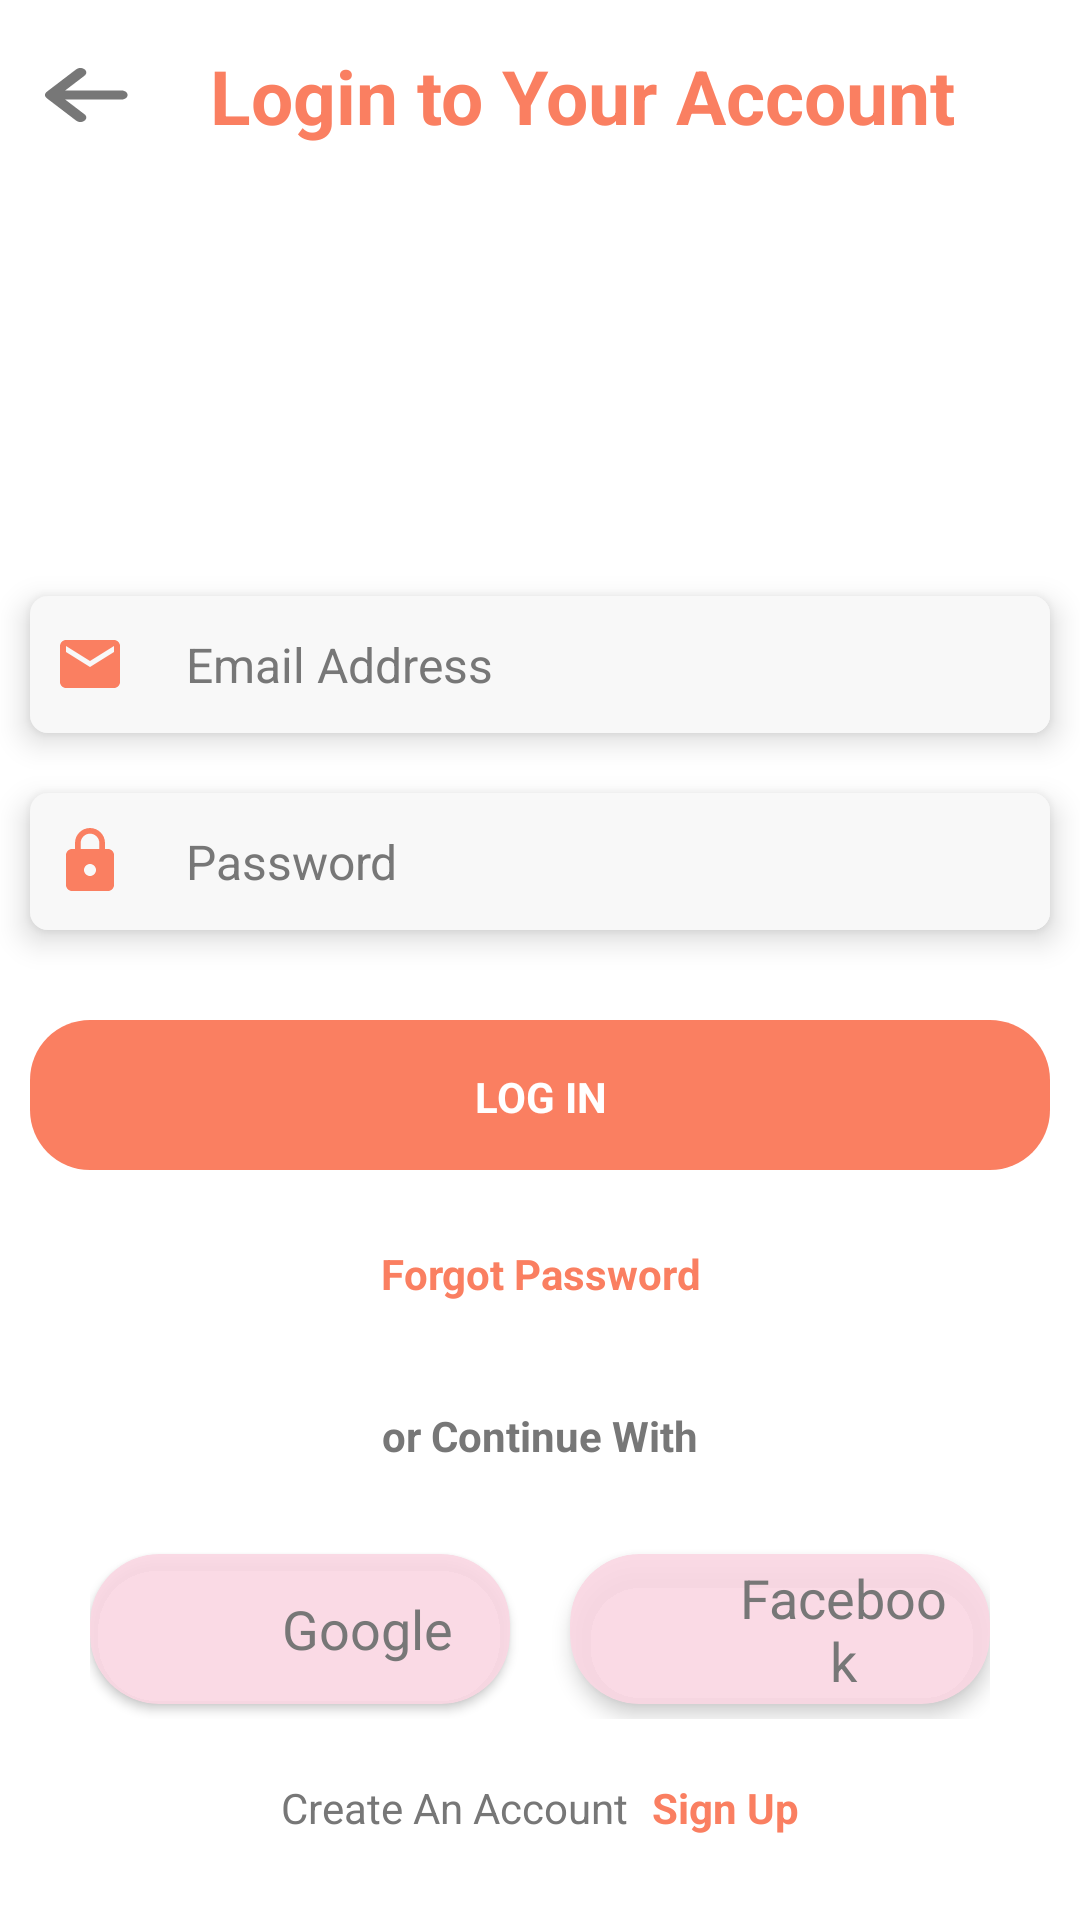

Produce the Android XML layout that renders to this screen, including the resource entries it uses.
<!-- AndroidManifest.xml: application theme Theme.CareMama -->
<!-- res/layout/fragment_login.xml -->
<?xml version="1.0" encoding="utf-8"?>
<androidx.constraintlayout.widget.ConstraintLayout xmlns:android="http://schemas.android.com/apk/res/android"
    xmlns:app="http://schemas.android.com/apk/res-auto"
    xmlns:tools="http://schemas.android.com/tools"
    android:id="@+id/main"
    android:layout_width="match_parent"
    android:layout_height="match_parent"
    android:layout_margin="12dp"
    android:fitsSystemWindows="true"
    android:background="@color/white"
    tools:context=".auth.LoginFragment">
    <LinearLayout
        android:id="@+id/linearLayout"
        android:layout_width="match_parent"
        android:layout_height="wrap_content"
        android:gravity="center"
        android:layout_margin="15dp"
        android:orientation="horizontal"
        app:layout_constraintEnd_toEndOf="parent"
        app:layout_constraintHorizontal_bias="0.5"
        app:layout_constraintStart_toStartOf="parent"
        app:layout_constraintTop_toTopOf="parent">
        <ImageView
            android:id="@+id/sign_back"
            android:layout_width="wrap_content"
            android:layout_height="wrap_content"
            android:src="@drawable/nav_bar"/>

        <TextView
            android:layout_width="match_parent"
            android:layout_height="wrap_content"
            android:layout_gravity="center"
            android:gravity="center"
            android:text="@string/login_to_your_account"
            android:textSize="25sp"
            android:textColor="@color/secondary"
            android:textStyle="bold" />
    </LinearLayout>


    <androidx.cardview.widget.CardView
        android:id="@+id/cardView"
        android:background="@color/background_light"
        android:layout_width="match_parent"
        android:layout_height="wrap_content"
        android:layout_marginStart="10dp"
        android:layout_marginTop="150dp"
        android:layout_marginEnd="10dp"
        android:padding="8dp"
        app:cardBackgroundColor="#F2F2F2"
        app:cardCornerRadius="6dp"
        app:cardElevation="6dp"
        app:layout_constraintTop_toBottomOf="@+id/linearLayout"
        tools:layout_editor_absoluteX="10dp">

        <LinearLayout
            android:background="@color/background_light"
            android:layout_width="match_parent"
            android:layout_height="wrap_content"
            android:gravity="center_vertical"
            android:orientation="horizontal">

            <ImageView
                android:layout_width="40dp"
                android:layout_height="40dp"
                android:contentDescription="@string/todo"
                android:padding="8dp"
                android:src="@drawable/baseline_email_24" />

            <EditText
                android:id="@+id/email_input"
                android:layout_width="0dp"
                android:layout_height="wrap_content"
                android:layout_weight="1"
                android:background="@color/background_light"                android:hint="@string/email_address"
                android:inputType="textEmailAddress"
                android:padding="12dp"
                android:textColor="@color/black"
                android:textColorHint="@color/text_secondary"
                android:textSize="16sp" />
        </LinearLayout>

    </androidx.cardview.widget.CardView>


    <androidx.cardview.widget.CardView
        android:background="@color/background_light"
        android:id="@+id/cardView2"
        android:layout_width="match_parent"
        android:layout_height="wrap_content"
        android:layout_marginStart="10dp"
        android:layout_marginTop="20dp"
        android:layout_marginEnd="10dp"
        android:padding="8dp"
        app:cardBackgroundColor="#F2F2F2"
        app:cardCornerRadius="6dp"
        app:cardElevation="6dp"
        app:layout_constraintTop_toBottomOf="@+id/cardView"
        tools:layout_editor_absoluteX="10dp">

        <LinearLayout
            android:background="@color/background_light"
            android:layout_width="match_parent"
            android:layout_height="wrap_content"
            android:gravity="center_vertical"
            android:orientation="horizontal">

            <ImageView
                android:layout_width="40dp"
                android:layout_height="40dp"
                android:contentDescription="@string/todo"
                android:padding="8dp"
                android:src="@drawable/baseline_lock_24" />

            <EditText
                android:background="@color/background_light"
                android:id="@+id/password_input"
                android:layout_width="0dp"
                android:layout_height="wrap_content"
                android:layout_weight="1"
                android:hint="@string/password"
                android:inputType="textPassword"
                android:padding="12dp"
                android:textColor="@color/black"
                android:textColorHint="@color/text_secondary"
                android:textSize="16sp" />
        </LinearLayout>

    </androidx.cardview.widget.CardView>
    <TextView
        android:id="@+id/errorSTextView"
        android:layout_width="match_parent"
        android:layout_height="wrap_content"
        android:textAlignment="center"
        android:layout_marginStart="30dp"
        android:layout_marginEnd="30dp"
        android:layout_marginTop="10dp"
        android:textColor="#FF0000"
        android:textSize="18sp"
        app:layout_constraintTop_toBottomOf="@+id/cardView2" />


    <TextView
        android:id="@+id/btnLOGIN"
        android:layout_width="match_parent"
        android:layout_height="50dp"
        android:layout_marginStart="10dp"
        android:layout_marginTop="30dp"
        android:layout_marginEnd="10dp"
        android:background="@drawable/rounded_button"
        android:gravity="center"
        android:padding="16dp"
        android:text="@string/log_in"
        android:textAllCaps="true"
        android:textColor="@android:color/white"
        android:textStyle="bold"
        app:layout_constraintEnd_toEndOf="parent"
        app:layout_constraintHorizontal_bias="0.5"
        app:layout_constraintStart_toStartOf="parent"
        app:layout_constraintTop_toBottomOf="@+id/cardView2"
        tools:ignore="AllCaps" />

    <TextView
        android:id="@+id/forgotPassword"
        android:layout_width="match_parent"
        android:layout_height="wrap_content"
        android:layout_marginTop="25dp"
        android:text="@string/forgot_password"
        android:textAlignment="center"
        android:textColor="@color/secondary"
        android:textSize="14sp"
        android:textStyle="bold"
        app:layout_constraintTop_toBottomOf="@+id/btnLOGIN" />

    <TextView
        android:id="@+id/textView2"
        android:layout_width="match_parent"
        android:layout_height="wrap_content"
        android:layout_marginTop="35dp"
        android:text="@string/or_continue_with"
        android:textAlignment="center"
        android:textColor="@color/text_secondary"
        android:textSize="14sp"
        android:textStyle="bold"
        app:layout_constraintTop_toBottomOf="@+id/forgotPassword" />

    <LinearLayout
        android:id="@+id/linearLayout2"
        android:layout_width="300dp"
        android:layout_height="60dp"
        android:layout_marginTop="25dp"
        android:gravity="center"
        android:orientation="horizontal"
        app:layout_constraintEnd_toEndOf="parent"
        app:layout_constraintHorizontal_bias="0.5"
        app:layout_constraintStart_toStartOf="parent"
        app:layout_constraintTop_toBottomOf="@+id/textView2">

        <androidx.cardview.widget.CardView
            android:id="@+id/sign_in_button_google"
            android:layout_width="140dp"
            android:layout_height="50dp"
            app:cardBackgroundColor="@color/card_bg"
            app:cardCornerRadius="23dp">

            <LinearLayout
                android:layout_width="match_parent"
                android:layout_height="match_parent"
                android:gravity="center"
                android:orientation="horizontal"
                android:paddingHorizontal="10dp">

                <ImageView
                    android:layout_width="35dp"
                    android:layout_height="35dp"
                    android:layout_marginEnd="10dp"
                    android:contentDescription="@string/todo"
                    android:src="@drawable/google" />

                <TextView
                    android:layout_width="wrap_content"
                    android:layout_height="wrap_content"
                    android:gravity="center"
                    android:text="@string/google"
                    android:textColor="@color/text_secondary"
                    android:textSize="18sp"/>
            </LinearLayout>

        </androidx.cardview.widget.CardView>


        <View
            android:layout_width="0dp"
            android:layout_height="1dp"
            android:layout_weight="1" />

        <androidx.cardview.widget.CardView
            android:layout_width="140dp"
            android:layout_height="50dp"
            app:cardBackgroundColor="@color/card_bg"
            app:cardCornerRadius="23dp"
            app:cardElevation="4dp">

            <LinearLayout
                android:layout_width="match_parent"
                android:layout_height="match_parent"
                android:gravity="center"
                android:orientation="horizontal"
                android:paddingHorizontal="10dp">

                <ImageView
                    android:layout_width="35dp"
                    android:layout_height="35dp"
                    android:contentDescription="@string/todo"
                    android:src="@drawable/face" />

                <TextView
                    android:layout_width="wrap_content"
                    android:layout_height="wrap_content"
                    android:gravity="center"
                    android:layout_marginStart="7dp"
                    android:text="@string/facebook"
                    android:textColor="@color/text_secondary"
                    android:textSize="18sp"/>
            </LinearLayout>

        </androidx.cardview.widget.CardView>



    </LinearLayout>

    <LinearLayout
        android:id="@+id/linearLayout3"
        android:layout_width="match_parent"
        android:layout_height="wrap_content"
        android:layout_marginTop="20dp"
        android:gravity="center"
        android:orientation="horizontal"
        app:layout_constraintTop_toBottomOf="@+id/linearLayout2">

        <TextView
            android:layout_width="wrap_content"
            android:layout_height="wrap_content"
            android:text="@string/create_an_account"
            android:textColor="@color/text_secondary" />

        <TextView
            android:id="@+id/sign_up"
            android:layout_marginStart="8dp"
            android:layout_width="wrap_content"
            android:layout_height="wrap_content"
            android:text="@string/sign_up"
            android:textAlignment="center"
            android:textColor="@color/secondary"
            android:textSize="14sp"
            android:textStyle="bold" />
    </LinearLayout>






</androidx.constraintlayout.widget.ConstraintLayout>
<!-- resources referenced by this layout -->
<resources>
  <color name="background_light">#FFF8F8F8</color>
  <color name="black">#FF000000</color>
  <color name="card_bg">#E6FBD8E4</color>
  <color name="secondary">#FA7F61</color>
  <color name="text_secondary">#777777</color>
  <color name="white">#FFFFFFFF</color>
  <!-- drawable baseline_email_24 (drawable) -->
  <vector xmlns:android="http://schemas.android.com/apk/res/android"
      android:width="24dp"
      android:height="24dp"
      android:tint="@color/secondary"
      android:viewportWidth="24"
      android:viewportHeight="24">
  
      <path
          android:fillColor="@android:color/white"
          android:pathData="M20,4L4,4c-1.1,0 -1.99,0.9 -1.99,2L2,18c0,1.1 0.9,2 2,2h16c1.1,0 2,-0.9 2,-2L22,6c0,-1.1 -0.9,-2 -2,-2zM20,8l-8,5 -8,-5L4,6l8,5 8,-5v2z" />
  
  </vector>
  <!-- drawable baseline_lock_24 (drawable) -->
  <vector xmlns:android="http://schemas.android.com/apk/res/android"
      android:width="24dp"
      android:height="24dp"
      android:tint="@color/secondary"
      android:viewportWidth="24"
      android:viewportHeight="24">
  
      <path
          android:fillColor="@android:color/white"
          android:pathData="M18,8h-1L17,6c0,-2.76 -2.24,-5 -5,-5S7,3.24 7,6v2L6,8c-1.1,0 -2,0.9 -2,2v10c0,1.1 0.9,2 2,2h12c1.1,0 2,-0.9 2,-2L20,10c0,-1.1 -0.9,-2 -2,-2zM12,17c-1.1,0 -2,-0.9 -2,-2s0.9,-2 2,-2 2,0.9 2,2 -0.9,2 -2,2zM15.1,8L8.9,8L8.9,6c0,-1.71 1.39,-3.1 3.1,-3.1 1.71,0 3.1,1.39 3.1,3.1v2z" />
  
  </vector>
  <!-- drawable nav_bar (drawable) -->
  <vector xmlns:android="http://schemas.android.com/apk/res/android"
      android:width="28dp"
      android:height="18dp"
      android:viewportWidth="28"
      android:viewportHeight="18">
    <path
        android:pathData="M13.184,17.561C13.952,16.975 13.952,16.025 13.184,15.439L6.711,10.5H25.554C26.64,10.5 27.52,9.828 27.52,9C27.52,8.172 26.64,7.5 25.554,7.5H6.711L13.184,2.561C13.952,1.975 13.952,1.025 13.184,0.439C12.417,-0.146 11.172,-0.146 10.404,0.439L0.576,7.939C0.387,8.083 0.245,8.249 0.149,8.426C0.053,8.603 0,8.797 0,9C0,9.203 0.053,9.397 0.149,9.574C0.245,9.751 0.387,9.917 0.576,10.061L10.404,17.561C11.172,18.146 12.417,18.146 13.184,17.561Z"
        android:fillColor="@color/text_secondary"
        android:fillType="evenOdd"/>
    <group>
      <clip-path
          android:pathData="M13.184,17.561C13.952,16.975 13.952,16.025 13.184,15.439L6.711,10.5H25.554C26.64,10.5 27.52,9.828 27.52,9C27.52,8.172 26.64,7.5 25.554,7.5H6.711L13.184,2.561C13.952,1.975 13.952,1.025 13.184,0.439C12.417,-0.146 11.172,-0.146 10.404,0.439L0.576,7.939C0.387,8.083 0.245,8.249 0.149,8.426C0.053,8.603 0,8.797 0,9C0,9.203 0.053,9.397 0.149,9.574C0.245,9.751 0.387,9.917 0.576,10.061L10.404,17.561C11.172,18.146 12.417,18.146 13.184,17.561Z"
          android:fillType="evenOdd"/>
    </group>
  </vector>
  <!-- drawable rounded_button (drawable) -->
  <?xml version="1.0" encoding="utf-8"?>
  <shape xmlns:android="http://schemas.android.com/apk/res/android"
      android:shape="rectangle">
      <solid android:color="@color/secondary" />
      <corners android:radius="20dp" />
  </shape>
  <string name="create_an_account">Create An Account </string>
  <string name="email_address">Email Address</string>
  <string name="facebook">Facebook</string>
  <string name="forgot_password">Forgot Password</string>
  <string name="google">Google</string>
  <string name="log_in">Log In</string>
  <string name="login_to_your_account">Login to Your Account</string>
  <string name="or_continue_with">or Continue With</string>
  <string name="password">Password</string>
  <string name="sign_up">Sign Up</string>
  <string name="todo">todo</string>
  <style name="Theme.CareMama" parent="Base.Theme.CareMama" />
  <style name="Base.Theme.CareMama" parent="Theme.Material3.DayNight.NoActionBar">
          
          
      </style>
</resources>
